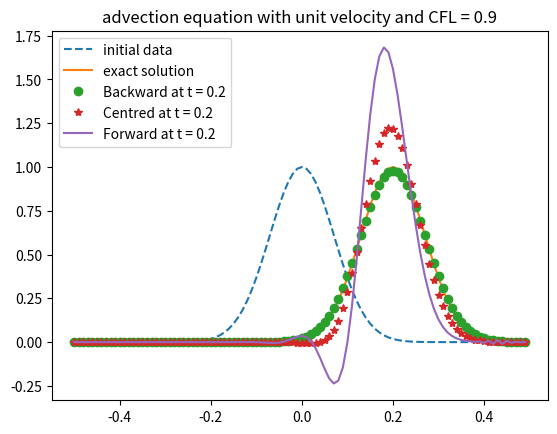

Here is the Python script that generated this plot:
"""
Solving u_t + f(u)_x = 0 for f(u) = u
Numerical schemes in finite difference form.
(On periodic domain)
"""

import numpy as np
import matplotlib.pyplot as plt

a = -0.5
b = 0.5
N = 100
dx = (b-a) / N
x = np.linspace(a, b, N, endpoint=False)

final_t = 0.2
CFL = 0.9

y0 = np.exp(-100*x**2) # np.sin(2 * np.pi * x)

def fD(y):
    return (np.roll(y,-1)-y)/ dx
def bD(y):
    return (y - np.roll(y,1))/ dx
def cD(y):
    return (np.roll(y,-1) - np.roll(y,1))/ (2 * dx)

t = 0
dt = CFL * dx
y = y0.copy()
while (t < final_t):
    y -= dt * bD(y)
    t += dt
    dt = min(dt, final_t-t)
    print("time ", t) 

t = 0
dt = CFL * dx
y1 = y0.copy()
while (t < final_t):
    y1 -= dt * fD(y1)
    t += dt
    dt = min(dt, final_t-t)
    print("time ", t)

t = 0
dt = CFL * dx
y2 = y0.copy()
while (t < final_t):
    y2 -= dt * cD(y2)
    t += dt
    dt = min(dt, final_t-t)
    print("time ", t)

plt.plot(x, y0, "--", label = "initial data")
plt.plot(x, np.exp(-100*(x-t)**2), "-", label = "exact solution")
plt.plot(x, y, "o", label = "Backward at t = 0.2")
plt.plot(x, y2, "*", label = "Centred at t = 0.2")
plt.plot(x, y1, "-", label = "Forward at t = 0.2")
plt.title("advection equation with unit velocity and CFL = 0.9")
plt.legend()
plt.show()
